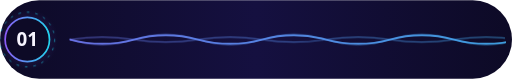
t = 0.00 s
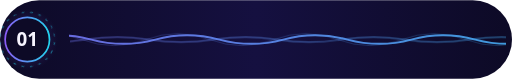
t = 1.67 s
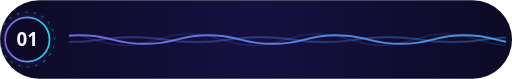
t = 3.33 s
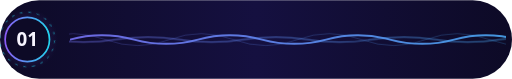
t = 5.00 s
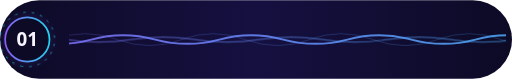
t = 6.67 s
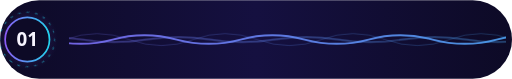
t = 8.33 s

The animated SVG that drew these frames (rendered in a browser with its animation timeline set to each time). Animation: 2 CSS @keyframes rules; frames cover the first 8.33 s, repeats indefinitely.

<svg xmlns="http://www.w3.org/2000/svg" width="600" height="92" viewBox="0 0 600 92" role="img" aria-labelledby="title desc"><title id="title">Глава 01</title><desc id="desc">Глава 01. Декоративен преход между секциите.</desc><defs><linearGradient id="g" x1="0" y1="0" x2="1" y2="0"><stop offset="0" stop-color="#8B5CF6"/><stop offset="1" stop-color="#22D3EE"/></linearGradient><linearGradient id="ge" x1="0" y1="0" x2="1" y2="0"><stop offset="0" stop-color="#8B5CF6" stop-opacity="0"/><stop offset="0.12" stop-color="#8B5CF6" stop-opacity="0.9"/><stop offset="0.88" stop-color="#22D3EE" stop-opacity="0.9"/><stop offset="1" stop-color="#22D3EE" stop-opacity="0"/></linearGradient><radialGradient id="glow"><stop offset="0" stop-color="#8B5CF6" stop-opacity="0.55"/><stop offset=".55" stop-color="#8B5CF6" stop-opacity="0.193"/><stop offset="1" stop-color="#8B5CF6" stop-opacity="0"/></radialGradient><linearGradient id="band" x1="0" y1="0" x2="1" y2="0"><stop offset="0" stop-color="#0D0A26"/><stop offset="0.5" stop-color="#151040"/><stop offset="1" stop-color="#0D0A26"/></linearGradient></defs><style>text{font-family:'Segoe UI','Helvetica Neue',Helvetica,Arial,sans-serif}.mono{font-family:ui-monospace,'SF Mono','Cascadia Mono',Menlo,Consolas,monospace}.live{display:none}@media (prefers-reduced-motion:no-preference){.live{display:inline}.still{display:none}.ringd{transform-box:fill-box;transform-origin:center;animation:spin 24s linear infinite}@keyframes spin{to{transform:rotate(360deg)}}.wv{animation:wave 12s linear infinite}@keyframes wave{to{transform:translateX(150px)}}}</style><rect width="600" height="92" rx="46" fill="url(#band)"/><clipPath id="motif"><rect x="82" y="0" width="510" height="92"/></clipPath><g clip-path="url(#motif)"><path class="wv" style="animation-duration:10s" d="M-218 46.0Q-180 56 -143 46.0Q-106 36 -68 46.0Q-30 56 7 46.0Q44 36 82 46.0Q120 56 157 46.0Q194 36 232 46.0Q270 56 307 46.0Q344 36 382 46.0Q420 56 457 46.0Q494 36 532 46.0Q570 56 607 46.0Q644 36 682 46.0Q720 56 757 46.0Q794 36 832 46.0Q870 56 907 46.0Q944 36 982 46.0" fill="none" stroke="url(#g)" stroke-width="2.2" opacity="0.9"/><path class="wv" style="animation-duration:14s" d="M-218 46.0Q-180 40 -143 46.0Q-106 52 -68 46.0Q-30 40 7 46.0Q44 52 82 46.0Q120 40 157 46.0Q194 52 232 46.0Q270 40 307 46.0Q344 52 382 46.0Q420 40 457 46.0Q494 52 532 46.0Q570 40 607 46.0Q644 52 682 46.0Q720 40 757 46.0Q794 52 832 46.0Q870 40 907 46.0Q944 52 982 46.0" fill="none" stroke="url(#g)" stroke-width="1.4" opacity="0.55"/><path class="wv" style="animation-duration:18s" d="M-218 46.0Q-180 60 -143 46.0Q-106 32 -68 46.0Q-30 60 7 46.0Q44 32 82 46.0Q120 60 157 46.0Q194 32 232 46.0Q270 60 307 46.0Q344 32 382 46.0Q420 60 457 46.0Q494 32 532 46.0Q570 60 607 46.0Q644 32 682 46.0Q720 60 757 46.0Q794 32 832 46.0Q870 60 907 46.0Q944 32 982 46.0" fill="none" stroke="url(#g)" stroke-width="1" opacity="0.3"/></g><circle cx="32" cy="46.0" r="36" fill="url(#glow)" opacity=".6"/><circle cx="32" cy="46.0" r="26" fill="#0D0A26" stroke="url(#g)" stroke-width="2"/><circle class="ringd" cx="32" cy="46.0" r="32" fill="none" stroke="#22D3EE" stroke-opacity=".7" stroke-dasharray="3 7"/><text x="32" y="54" font-size="22" fill="#F7F5FF" font-weight="800" text-anchor="middle">01</text></svg>
